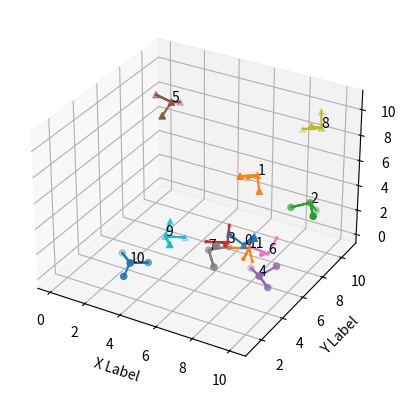
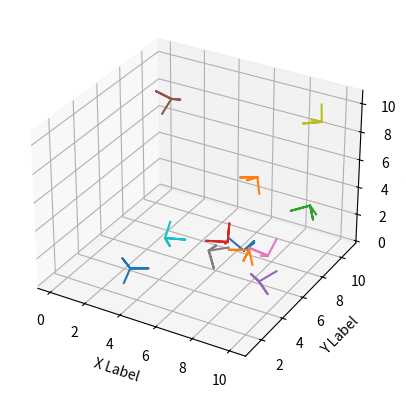
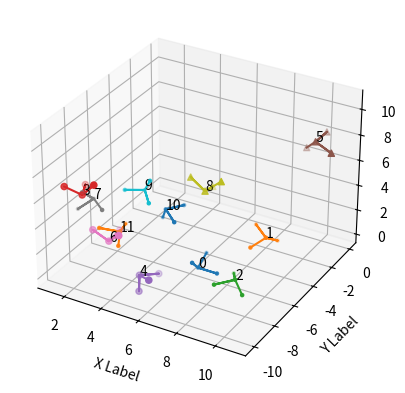

Reproduce these figures in Python, in order.
import numpy as np

import random

import copy

def M(eX,eY,eZ):
    a1 =  np.array([eX[0],eY[0],eZ[0]])
    a2 =  np.array([eX[1],eY[1],eZ[1]])
    a3 =  np.array([eX[2],eY[2],eZ[2]]) 
    #print(a1,a2,a3)
    r1 =  np.vstack( [a1,a2] ) 
    r2 =  np.vstack( [r1,a3] )

    return r2


def norm(arr):
    div = (arr[0]**2+arr[1]**2+arr[2]**2)**(1/2)
    
    return [arr[0]/div,arr[1]/div,arr[2]/div]


def Rotation( theta,aix):
    R = np.ones([3,3])

    if aix == "x":
        R = np.array([[   1, 0,             0            ],
                        [ 0, np.cos(theta),-np.sin(theta)],
                        [ 0, np.sin(theta), np.cos(theta)]])



    if aix == "y":
        R = np.array([[   np.cos(theta), 0, np.sin(theta)],
                        [ 0,             1,            0],       
                        [-np.sin(theta), 0, np.cos(theta)]])
                        


    if aix == "z":
        R = np.array([[  np.cos(theta),-np.sin(theta),0],
                        [np.sin(theta), np.cos(theta),0],
                        [0,             0,            1]])

    return R


def Move( arr, distance,aix):

    if aix == "x":
        return arr[0]+distance




    if aix == "y":
        return arr[1]+distance

                        


    if aix == "z":
        return arr[2]+distance






s_3 = (3**(1/2))
eX = np.array([   1/2,      s_3/2,   0  ])
eY = np.array([   -s_3/2,   1/2,     0  ])
eZ = np.array([   0,        0,       1  ])

eX = norm(eX)
eY = norm(eY)
eZ = norm(eZ)

s =  np.array([  (1/4) -s_3/4 ,  (1/4) +s_3/4  ,0])

print("---------------------")
print(M(eX,eY,eZ))
print("---------------------")

e = M(eX,eY,eZ).T.dot(s)
print( e )
print("---------------------")




def creat_points ():
    points_absolute = []
    aixs_array_list = []#np.array([[1,0,0],[0,1,0],[0,0,1]])
    aixs_point_list = []

    random.seed(0)
    for i in range(12):
    
        oa = np.array([random.randint(1,10),random.randint(1,10),random.randint(1,10)])
        points_absolute.append(oa)
    

        aix = random.choice(["x","y","z"])
        theta = random.random()*3.1
        M = Rotation(theta,aix)
        aixX = np.array([1,0,0]).dot(M)
        aixY = np.array([0,1,0]).dot(M)
        aixZ = np.array([0,0,1]).dot(M)

        aix = random.choice(["x","y","z"])
        theta = random.random()*3.1
        M = Rotation(theta,aix)
        aixX = np.array(aixX).dot(M)
        aixY = np.array(aixY).dot(M)
        aixZ = np.array(aixZ).dot(M)

        aix = random.choice(["x","y","z"])
        theta = random.random()*3.1
        M = Rotation(theta,aix)
        aixX = np.array(aixX).dot(M)
        aixY = np.array(aixY).dot(M)
        aixZ = np.array(aixZ).dot(M)
        
        aixs_array_list.append(np.array([list(aixX),
                                     list(aixY),
                                     list(aixZ)]))


        ox = [oa,oa+aixX]
        oy = [oa,oa+aixY]
        oz = [oa,oa+aixZ]


        aixs_point_list .append( [ox,oy,oz] )
    return  aixs_point_list
    #aixs_info.append([ox,oy,oz])
aixs_point_list =  creat_points ()
#print(len(aixs_point_list))





















import matplotlib.pyplot as plt
import matplotlib.animation as animation
#import numpy as np

# Fixing random state for reproducibility

def plot_point(aixs_point_list):


    fig = plt.figure()
    ax = fig.add_subplot(111, projection='3d')

    n = 100

    # For each set of style and range settings, plot n random points in the box
    # defined by x in [23, 32], y in [0, 100], z in [zlow, zhigh].
    for c,(ox, oy, oz) in enumerate(aixs_point_list):
        m = random.choice([".","o","^"])

        oo,oa = ox
        oo,ob = oy
        oo,oc = oz





        xs = [oo[0],oa[0],ob[0],oc[0]]
        ys = [oo[1],oa[1],ob[1],oc[1]]
        zs = [oo[2],oa[2],ob[2],oc[2]]
        #print("--",xs,ys,zs)
        ax.scatter(xs, ys, zs, marker=m)

        xs = [oo[0],oa[0],oo[0],ob[0],oo[0],oc[0]]
        ys = [oo[1],oa[1],oo[1],ob[1],oo[1],oc[1]]
        zs = [oo[2],oa[2],oo[2],ob[2],oo[2],oc[2]]



        ax.plot(xs, ys, zs)

        label = str(c)
        zdir = None
        #print(oo[0],oo[1],oo[2])

        ax.text(oo[0],oo[1],oo[2], label, zdir)



    ax.set_xlabel('X Label')
    ax.set_ylabel('Y Label')
    ax.set_zlabel('Z Label')

    plt.show()


plot_point(aixs_point_list)












def plot_point_ami(aixs_point_list):

    fig = plt.figure()
    ax = fig.add_subplot(111, projection='3d')

    n = 100

    # For each set of style and range settings, plot n random points in the box
    # defined by x in [23, 32], y in [0, 100], z in [zlow, zhigh].

    p = np.linspace(0, 2*np.pi, 64)
    for time in p:
        print(time)
        #input()
        plt.cla()
        for c,(ox, oy, oz) in enumerate(aixs_point_list):
            m = random.choice([".","o","^"])

            oo,oa = ox
            oo,ob = oy
            oo,oc = oz

            aix = "z"#random.choice(["x","y","z"])
            theta =time #random.random()*3.1
            M = Rotation(theta,aix)
            oo = np.array(oo).dot(M)  
            oa = np.array(oa).dot(M)   
            ob = np.array(ob).dot(M)  
            oc = np.array(oc).dot(M)       
            #xs = [oo[0],oa[0],ob[0],oc[0]]
            #ys = [oo[1],oa[1],ob[1],oc[1]]
            #zs = [oo[2],oa[2],ob[2],oc[2]]
            #print("--",xs,ys,zs)
            #ax.scatter(xs, ys, zs, marker=m)

            xs = [oo[0],oa[0],oo[0],ob[0],oo[0],oc[0]]
            ys = [oo[1],oa[1],oo[1],ob[1],oo[1],oc[1]]
            zs = [oo[2],oa[2],oo[2],ob[2],oo[2],oc[2]]



            ax.plot(xs, ys, zs)

            label = str(c)
            zdir = None
            #print(oo[0],oo[1],oo[2])

            #ax.text(oo[0],oo[1],oo[2], label, zdir)
        plt.pause(0.2)



    ax.set_xlabel('X Label')
    ax.set_ylabel('Y Label')
    ax.set_zlabel('Z Label')

    plt.show()



plot_point_ami(aixs_point_list)


input("-----------------")











for i in aixs_point_list:
    print("-",[list([list([k.round(3) for k in j]) for j in  x]) for x in i])

import math

def tran_saixs_point_list(aixs_point_list):


    aixs_point_list_new = [] 

    for i in aixs_point_list:
        axis = []
        for o,axi in i:
            #print(o,axi ,end = "")
            m = Rotation( math.pi/2,"z")
            o = o.dot(m)
            axi = axi.dot(m)
            axis.append([o,axi])
        aixs_point_list_new.append(axis)
        #print("---------------")
    return aixs_point_list_new


aixs_point_list_new = tran_saixs_point_list(aixs_point_list)

plot_point(aixs_point_list_new)
print("--------------------------")
for i in aixs_point_list_new:
    print("-",[list([list([k.round(3) for k in j]) for j in  x]) for x in i])


print("--------------------------")




def relatively_aixs_point(aix,eX,eY,eZ):
    #eX = norm (eX)
    #eY = norm (eY)
    #eZ = norm (eZ)

    
    return M(eX,eY,eZ).T.dot(aix)

def F(aixs_point_list):
    base = aixs_point_list[0]

    
            
    aixs_point_list_new = []
    eO = base[0][0]
    eX,eY,eZ =base[0][1]-eO, base[1][1]-eO, base[2][1]-eO
    for  count,i in enumerate( aixs_point_list[1:]):
        axis = []
        for o,axi in i:

            o_rela = relatively_aixs_point(o-eO,eX,eY,eZ)
            axi_rela = relatively_aixs_point(axi-eO,eX,eY,eZ)
            axis.append([o_rela,axi_rela]) 

        aixs_point_list_new.append(axis)
        

        
    return aixs_point_list_new 



def get_relative_coordinate(aixs_point_list):
    aixs_point_list_new = copy.deepcopy(aixs_point_list)
    aixs_point_list_result = []
    num  =len(aixs_point_list_new)
    for i in range(num):
        aixs_point_list_result.append(aixs_point_list_new[0])
        aixs_point_list_new = F(aixs_point_list_new)
    return aixs_point_list_result



print("------------------------------------------------------111")



a = get_relative_coordinate(aixs_point_list)
for i in a:
    print("-",[list([list([k.round(3) for k in j]) for j in  x]) for x in i])

print("#######")

b = get_relative_coordinate(aixs_point_list_new)
for i in b:
    print("-",[list([list([k.round(3) for k in j]) for j in  x]) for x in i])


print("-----------------------------------------------------111")




def absolute_aixs_point(aix,eX,eY,eZ):
    M_r = np.linalg.inv(M(eX,eY,eZ))
    return M_r.T.dot(aix)



def inverse_F(aixs_point_list):
    base = aixs_point_list[0]
    aixs_point_list_new = [base]
    eO = base[0][0]
    eX,eY,eZ =base[0][1]-eO, base[1][1]-eO, base[2][1]-eO
    for count,i in enumerate(aixs_point_list[1:]):
        aixs = []
        for o,axi in i :
            o_rela = absolute_aixs_point(o,eX,eY,eZ)+eO
            axi_rela = absolute_aixs_point(axi,eX,eY,eZ)+eO
            aixs.append([o_rela,axi_rela]) 
        aixs_point_list_new.append(aixs)
    return aixs_point_list_new 



def get_absolute_coordinate(aixs_point_list):

    aixs_point_list_new = copy.deepcopy(aixs_point_list)
    aixs_point_list_result = []
    num  =len(aixs_point_list_new)
    aixs_point_list_temp = []
    for count,i in enumerate(aixs_point_list_new):
        if num-count-2 >= 0:
            aixs_point_list_temp = copy.deepcopy(aixs_point_list_new[num-count-2:])
            aixs_point_list_temp = inverse_F(aixs_point_list_temp)
            aixs_point_list_new[num-count-2:] = aixs_point_list_temp
            aixs_point_list_result = aixs_point_list_temp
    return aixs_point_list_result





print("------------------------------------------------------222")



aixs_point_list = get_absolute_coordinate(a)
for i in aixs_point_list:
    print("-",[list([list([k.round(3) for k in j]) for j in  x]) for x in i])

print("#######")

aixs_point_list_new = get_absolute_coordinate(b)
for i in aixs_point_list_new:
    print("-",[list([list([k.round(3) for k in j]) for j in  x]) for x in i])


print("-----------------------------------------------------222")








